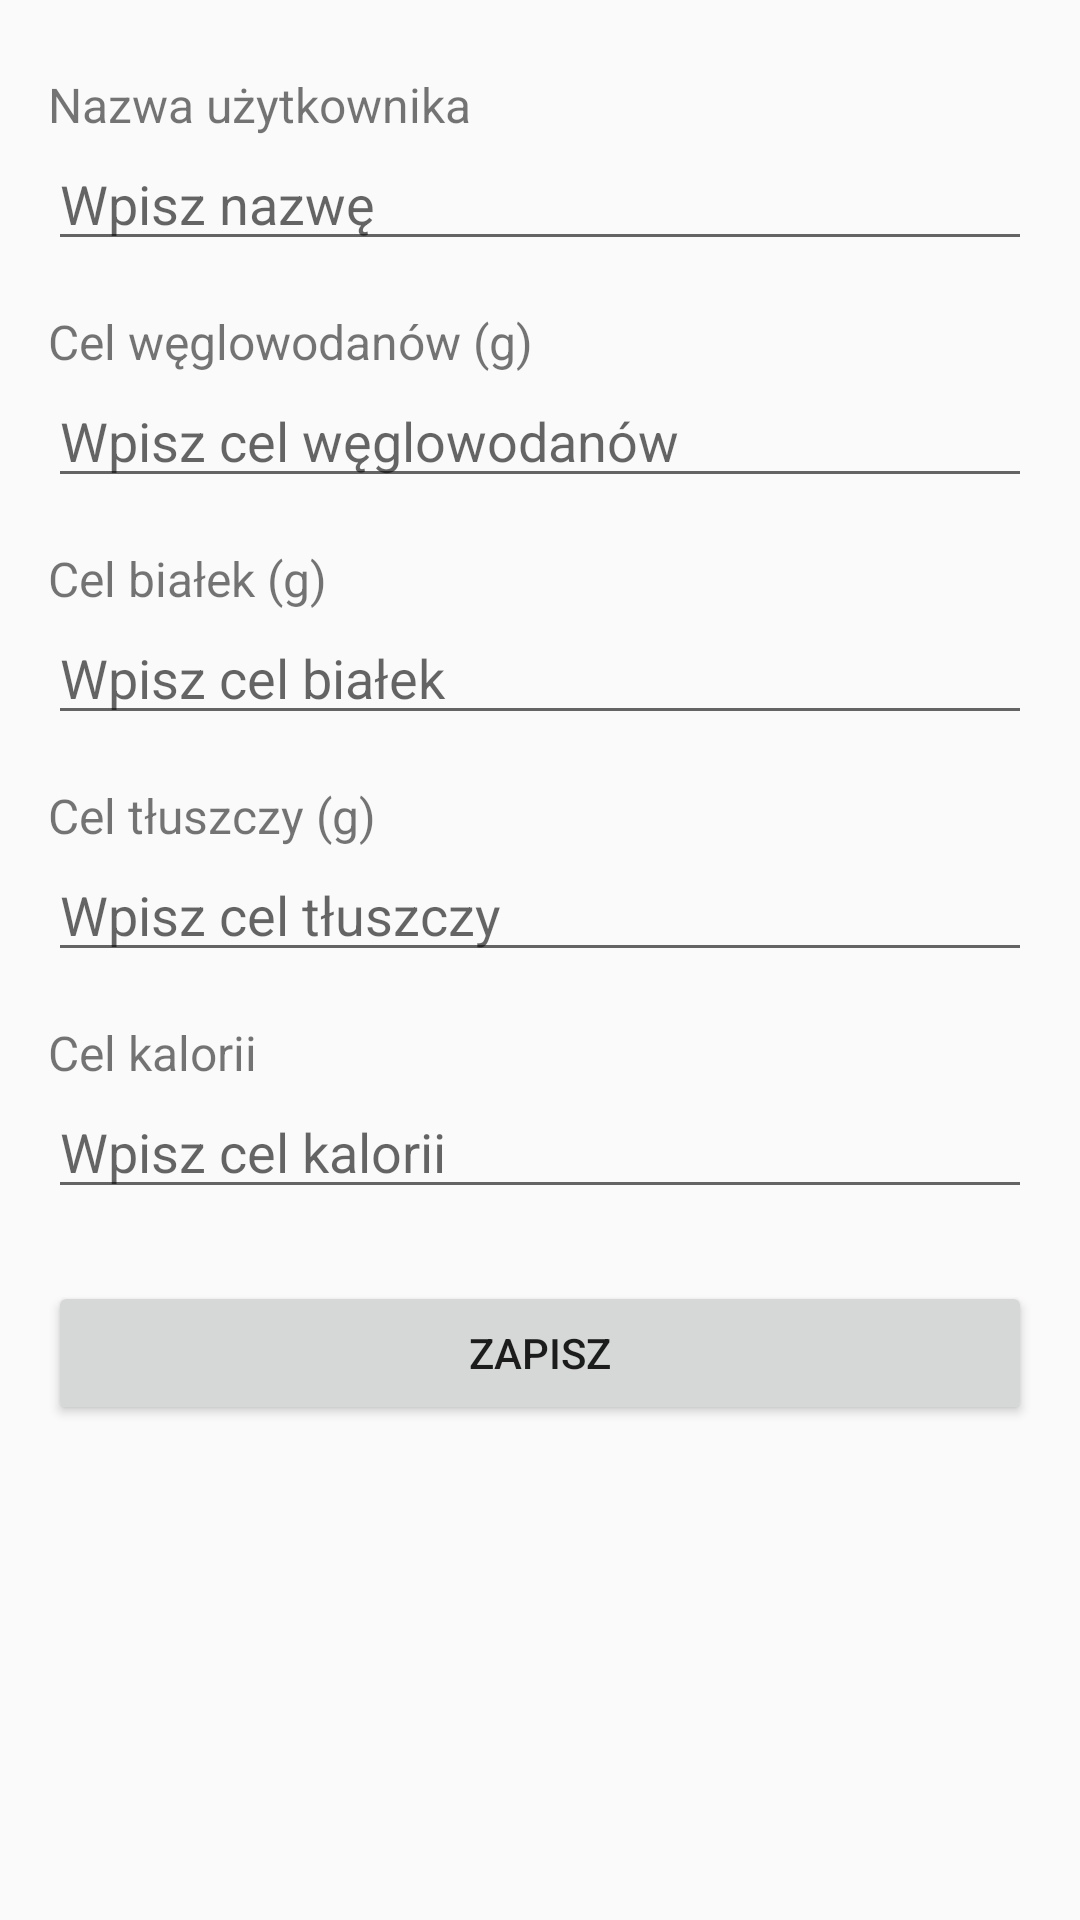

Android layout source for this screen:
<!-- AndroidManifest.xml: application theme Theme.Dietmaker -->
<!-- res/layout/fragment_profile.xml -->
<?xml version="1.0" encoding="utf-8"?>
<LinearLayout xmlns:android="http://schemas.android.com/apk/res/android"
    android:layout_width="match_parent"
    android:layout_height="match_parent"
    android:orientation="vertical"
    android:padding="16dp">

    <TextView
        android:layout_width="wrap_content"
        android:layout_height="wrap_content"
        android:text="Nazwa użytkownika"
        android:textSize="16sp"
        android:layout_marginTop="8dp"/>

    <EditText
        android:id="@+id/editTextName"
        android:layout_width="match_parent"
        android:layout_height="wrap_content"
        android:hint="Wpisz nazwę"
        android:inputType="text"/>

    <TextView
        android:layout_width="wrap_content"
        android:layout_height="wrap_content"
        android:text="Cel węglowodanów (g)"
        android:textSize="16sp"
        android:layout_marginTop="16dp"/>

    <EditText
        android:id="@+id/editTextCarbs"
        android:layout_width="match_parent"
        android:layout_height="wrap_content"
        android:hint="Wpisz cel węglowodanów"
        android:inputType="numberDecimal"/>

    <TextView
        android:layout_width="wrap_content"
        android:layout_height="wrap_content"
        android:text="Cel białek (g)"
        android:textSize="16sp"
        android:layout_marginTop="16dp"/>

    <EditText
        android:id="@+id/editTextProteins"
        android:layout_width="match_parent"
        android:layout_height="wrap_content"
        android:hint="Wpisz cel białek"
        android:inputType="numberDecimal"/>

    <TextView
        android:layout_width="wrap_content"
        android:layout_height="wrap_content"
        android:text="Cel tłuszczy (g)"
        android:textSize="16sp"
        android:layout_marginTop="16dp"/>

    <EditText
        android:id="@+id/editTextFats"
        android:layout_width="match_parent"
        android:layout_height="wrap_content"
        android:hint="Wpisz cel tłuszczy"
        android:inputType="numberDecimal"/>

    <TextView
        android:layout_width="wrap_content"
        android:layout_height="wrap_content"
        android:text="Cel kalorii"
        android:textSize="16sp"
        android:layout_marginTop="16dp"/>

    <EditText
        android:id="@+id/editTextCalories"
        android:layout_width="match_parent"
        android:layout_height="wrap_content"
        android:hint="Wpisz cel kalorii"
        android:inputType="numberDecimal"/>

    <Button
        android:id="@+id/buttonSave"
        android:layout_width="match_parent"
        android:layout_height="wrap_content"
        android:text="Zapisz"
        android:layout_marginTop="24dp"/>

</LinearLayout>
<!-- resources referenced by this layout -->
<resources>
  <style name="Theme.Dietmaker" parent="Theme.AppCompat.Light.DarkActionBar" />
</resources>
